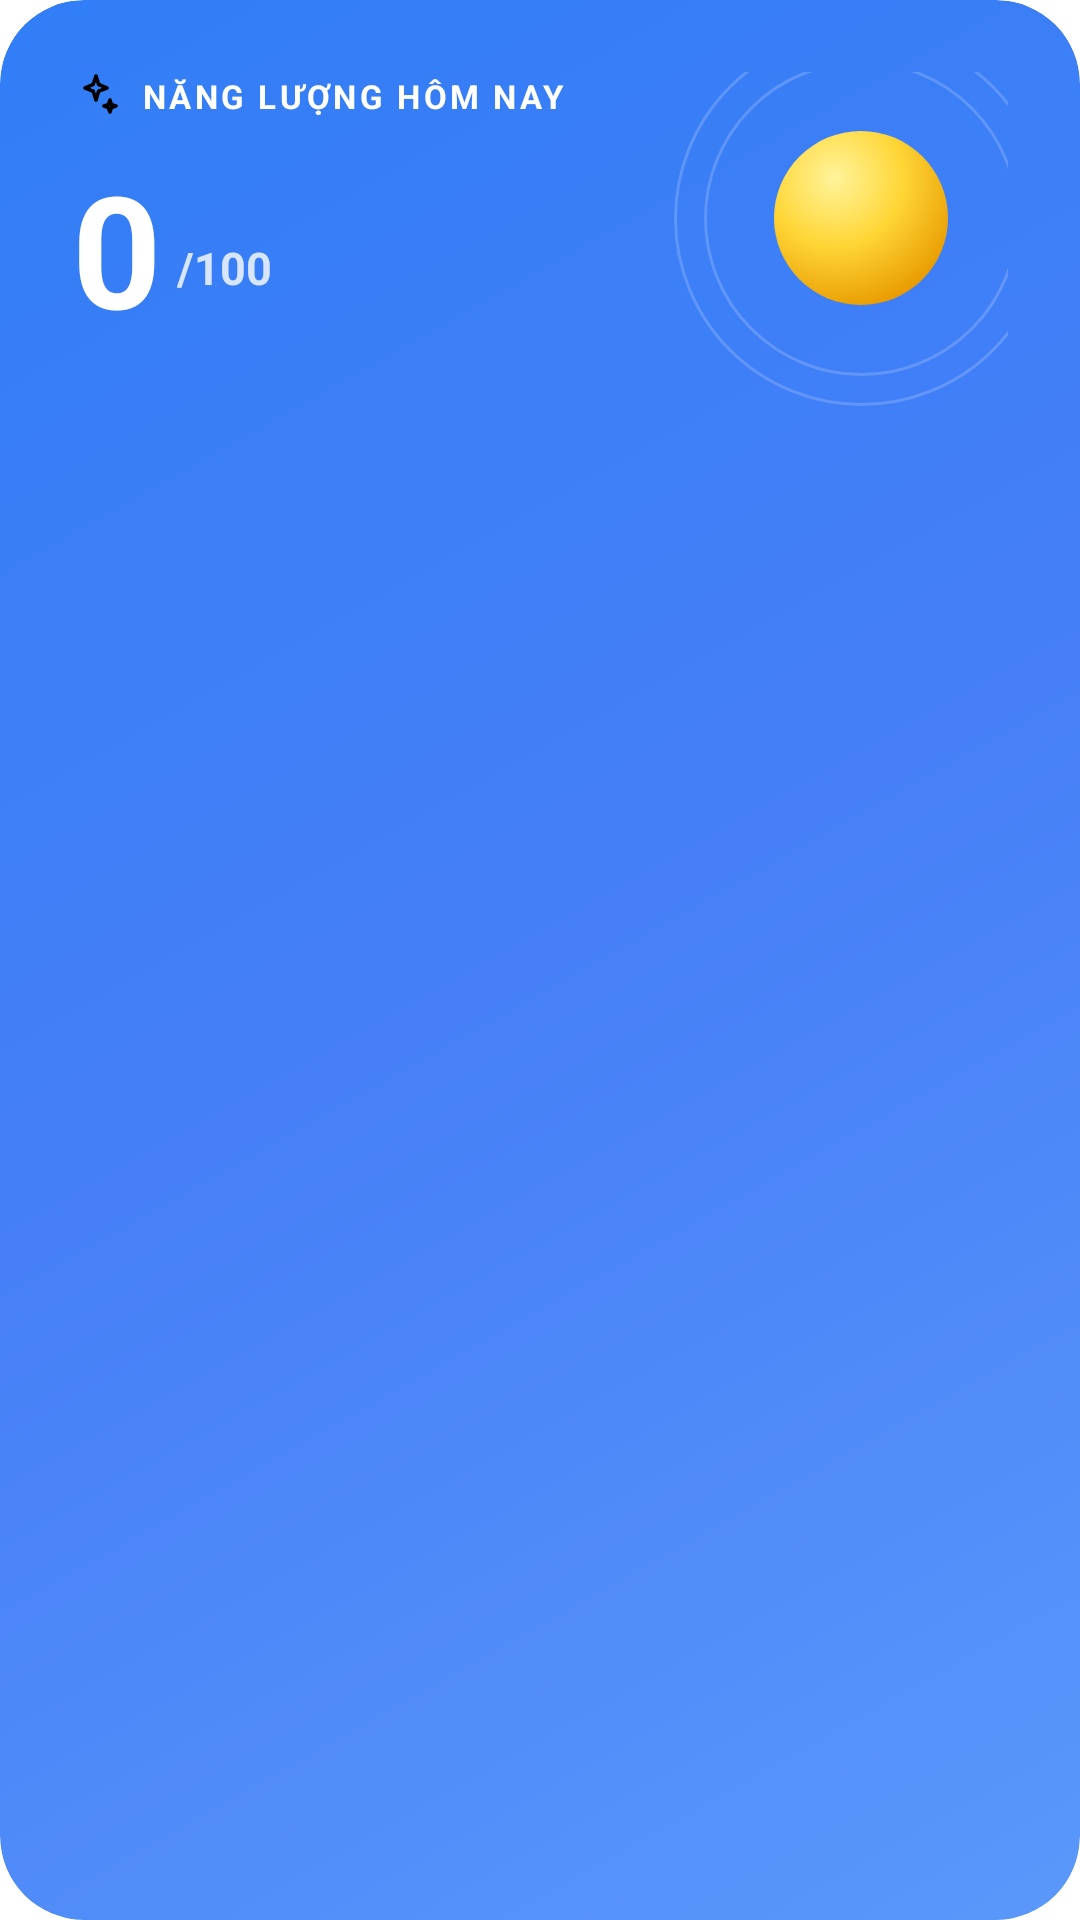

Android layout source for this screen:
<!-- AndroidManifest.xml: application theme Theme.Vitality -->
<!-- res/layout/widget_home_energy.xml -->
<?xml version="1.0" encoding="utf-8"?>
<FrameLayout xmlns:android="http://schemas.android.com/apk/res/android" xmlns:app="http://schemas.android.com/apk/res-auto" android:layout_width="match_parent" android:layout_height="wrap_content" android:background="@drawable/bg_energy" android:clipToOutline="true" android:minHeight="175dp" android:padding="24dp">
    <FrameLayout android:layout_width="125dp" android:layout_height="125dp" android:layout_gravity="top|end" android:layout_marginTop="-14dp" android:layout_marginEnd="-14dp">
        <View android:layout_width="match_parent" android:layout_height="match_parent" android:layout_margin="10dp" android:background="@drawable/bg_orbit"/>
        <View android:layout_width="match_parent" android:layout_height="match_parent" android:background="@drawable/bg_orbit"/>
        <View android:layout_width="58dp" android:layout_height="58dp" android:layout_gravity="center" android:background="@drawable/sun_core"/>
    </FrameLayout>
    <LinearLayout android:layout_width="match_parent" android:layout_height="wrap_content" android:orientation="vertical">
        <LinearLayout android:layout_width="wrap_content" android:layout_height="wrap_content" android:gravity="center_vertical" android:orientation="horizontal">
            <ImageView android:layout_width="16dp" android:layout_height="16dp" android:importantForAccessibility="no" android:src="@drawable/ic_spark" app:tint="#FFFFFF"/>
            <TextView android:layout_width="wrap_content" android:layout_height="wrap_content" android:layout_marginStart="7dp" android:letterSpacing="0.1" android:text="NĂNG LƯỢNG HÔM NAY" android:textColor="#FFFFFF" android:textSize="11sp" android:textStyle="bold"/>
        </LinearLayout>
        <LinearLayout android:layout_width="wrap_content" android:layout_height="wrap_content" android:layout_marginTop="8dp" android:gravity="bottom" android:orientation="horizontal">
            <TextView android:id="@+id/energy_score" android:layout_width="wrap_content" android:layout_height="wrap_content" android:text="0" android:textColor="#FFFFFF" android:textSize="52sp" android:textStyle="bold"/>
            <TextView android:layout_width="wrap_content" android:layout_height="wrap_content" android:layout_marginStart="5dp" android:layout_marginBottom="8dp" android:text="/100" android:textColor="#CCFFFFFF" android:textSize="15sp" android:textStyle="bold"/>
        </LinearLayout>
        <TextView android:id="@+id/energy_status" android:layout_width="wrap_content" android:layout_height="wrap_content" android:layout_marginTop="8dp" android:maxWidth="210dp" android:text="" android:textColor="#E6FFFFFF" android:textSize="12sp" android:textStyle="bold"/>
    </LinearLayout>
</FrameLayout>
<!-- resources referenced by this layout -->
<resources>
  <!-- drawable bg_energy (drawable) -->
  <?xml version="1.0" encoding="utf-8"?>
  <shape xmlns:android="http://schemas.android.com/apk/res/android" android:shape="rectangle"><gradient android:angle="315" android:startColor="#317EF6" android:centerColor="#467FF7" android:endColor="#5A98FB"/><corners android:radius="28dp"/></shape>
  <!-- drawable bg_orbit (drawable) -->
  <?xml version="1.0" encoding="utf-8"?>
  <shape xmlns:android="http://schemas.android.com/apk/res/android" android:shape="oval"><solid android:color="#00000000"/><stroke android:width="1dp" android:color="#2EFFFFFF"/></shape>
  <!-- drawable ic_spark (drawable) -->
  <?xml version="1.0" encoding="utf-8"?>
  <vector xmlns:android="http://schemas.android.com/apk/res/android" android:width="24dp" android:height="24dp" android:viewportWidth="24" android:viewportHeight="24"><path android:pathData="m12 2 1.3 4.2L17.5 8l-4.2 1.6L12 14l-1.4-4.4L6.5 8l4.1-1.8L12 2Z" android:strokeColor="#FF000000" android:strokeWidth="1.8" android:strokeLineCap="round" android:strokeLineJoin="round"/><path android:pathData="m19 14 .7 2.3L22 17l-2.3.8L19 20l-.8-2.2L16 17l2.2-.7L19 14Z" android:strokeColor="#FF000000" android:strokeWidth="1.8" android:strokeLineCap="round" android:strokeLineJoin="round"/></vector>
  <!-- drawable sun_core (drawable) -->
  <?xml version="1.0" encoding="utf-8"?>
  <shape xmlns:android="http://schemas.android.com/apk/res/android" android:shape="oval"><gradient android:type="radial" android:centerX="0.35" android:centerY="0.27" android:gradientRadius="45dp" android:startColor="#FFF49B" android:centerColor="#FFD637" android:endColor="#E89B00"/></shape>
  <style name="Theme.Vitality" parent="Base.Theme.Vitality" />
  <style name="Base.Theme.Vitality" parent="Theme.Material3.Light.NoActionBar">
          <item name="colorPrimary">@color/red</item>
          <item name="colorOnPrimary">#FFFFFF</item>
          <item name="colorSecondary">@color/red_dark</item>
          <item name="android:colorBackground">@color/background</item>
          <item name="android:textColorPrimary">@color/ink</item>
          <item name="android:textColorSecondary">@color/muted</item>
          <item name="android:fontFamily">sans</item>
          <item name="android:windowLightStatusBar">true</item>
      </style>
  <color name="red">#D64545</color>
  <color name="red_dark">#A92F36</color>
  <color name="background">#FAFAFC</color>
  <color name="ink">#202532</color>
  <color name="muted">#747B88</color>
</resources>
